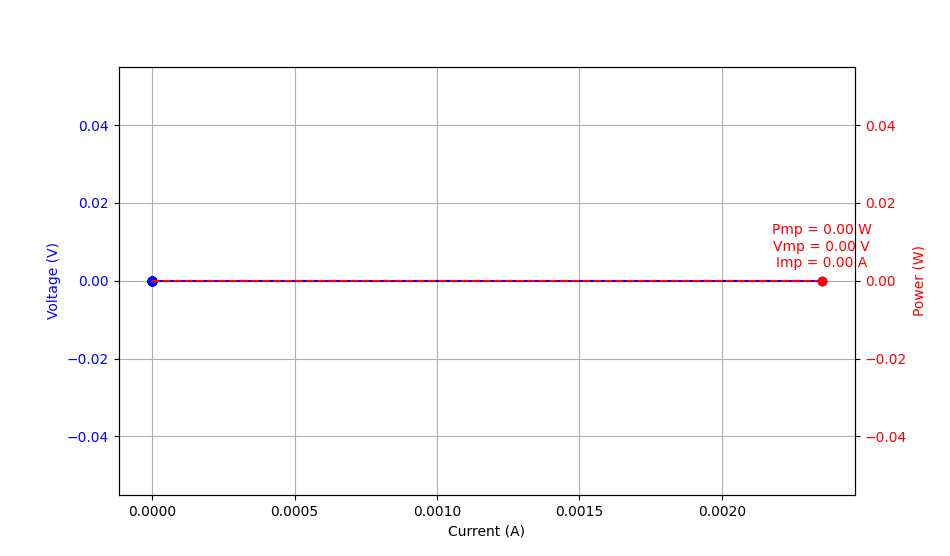

Values plotted in this chart, from the file beside it:
Current (A), Voltage (V), Power (W)
0.0, 0.00235, 0.0
0.0, 0.0, 0.0
0.0, 0.0, 0.0
0.0, 0.0, 0.0
0.0, 0.0, 0.0
0.0, 0.0, 0.0
0.0, 0.0, 0.0
0.0, 0.0, 0.0
0.0, 0.0, 0.0
0.0, 0.0, 0.0
0.0, 0.0, 0.0
0.0, 0.0, 0.0
0.0, 0.0, 0.0
0.0, 0.0, 0.0
0.0, 0.0, 0.0
0.0, 0.0, 0.0
0.0, 0.0, 0.0
0.0, 0.0, 0.0
0.0, 0.0, 0.0
0.0, 0.0, 0.0
0.0, 0.0, 0.0
0.0, 0.0, 0.0
0.0, 0.0, 0.0
0.0, 0.0, 0.0
0.0, 0.0, 0.0
0.0, 0.0, 0.0
0.0, 0.0, 0.0
0.0, 0.0, 0.0
0.0, 0.0, 0.0
0.0, 0.0, 0.0
0.0, 0.0, 0.0
0.0, 0.0, 0.0
0.0, 0.0, 0.0
0.0, 0.0, 0.0
0.0, 0.0, 0.0
0.0, 0.0, 0.0
0.0, 0.0, 0.0
